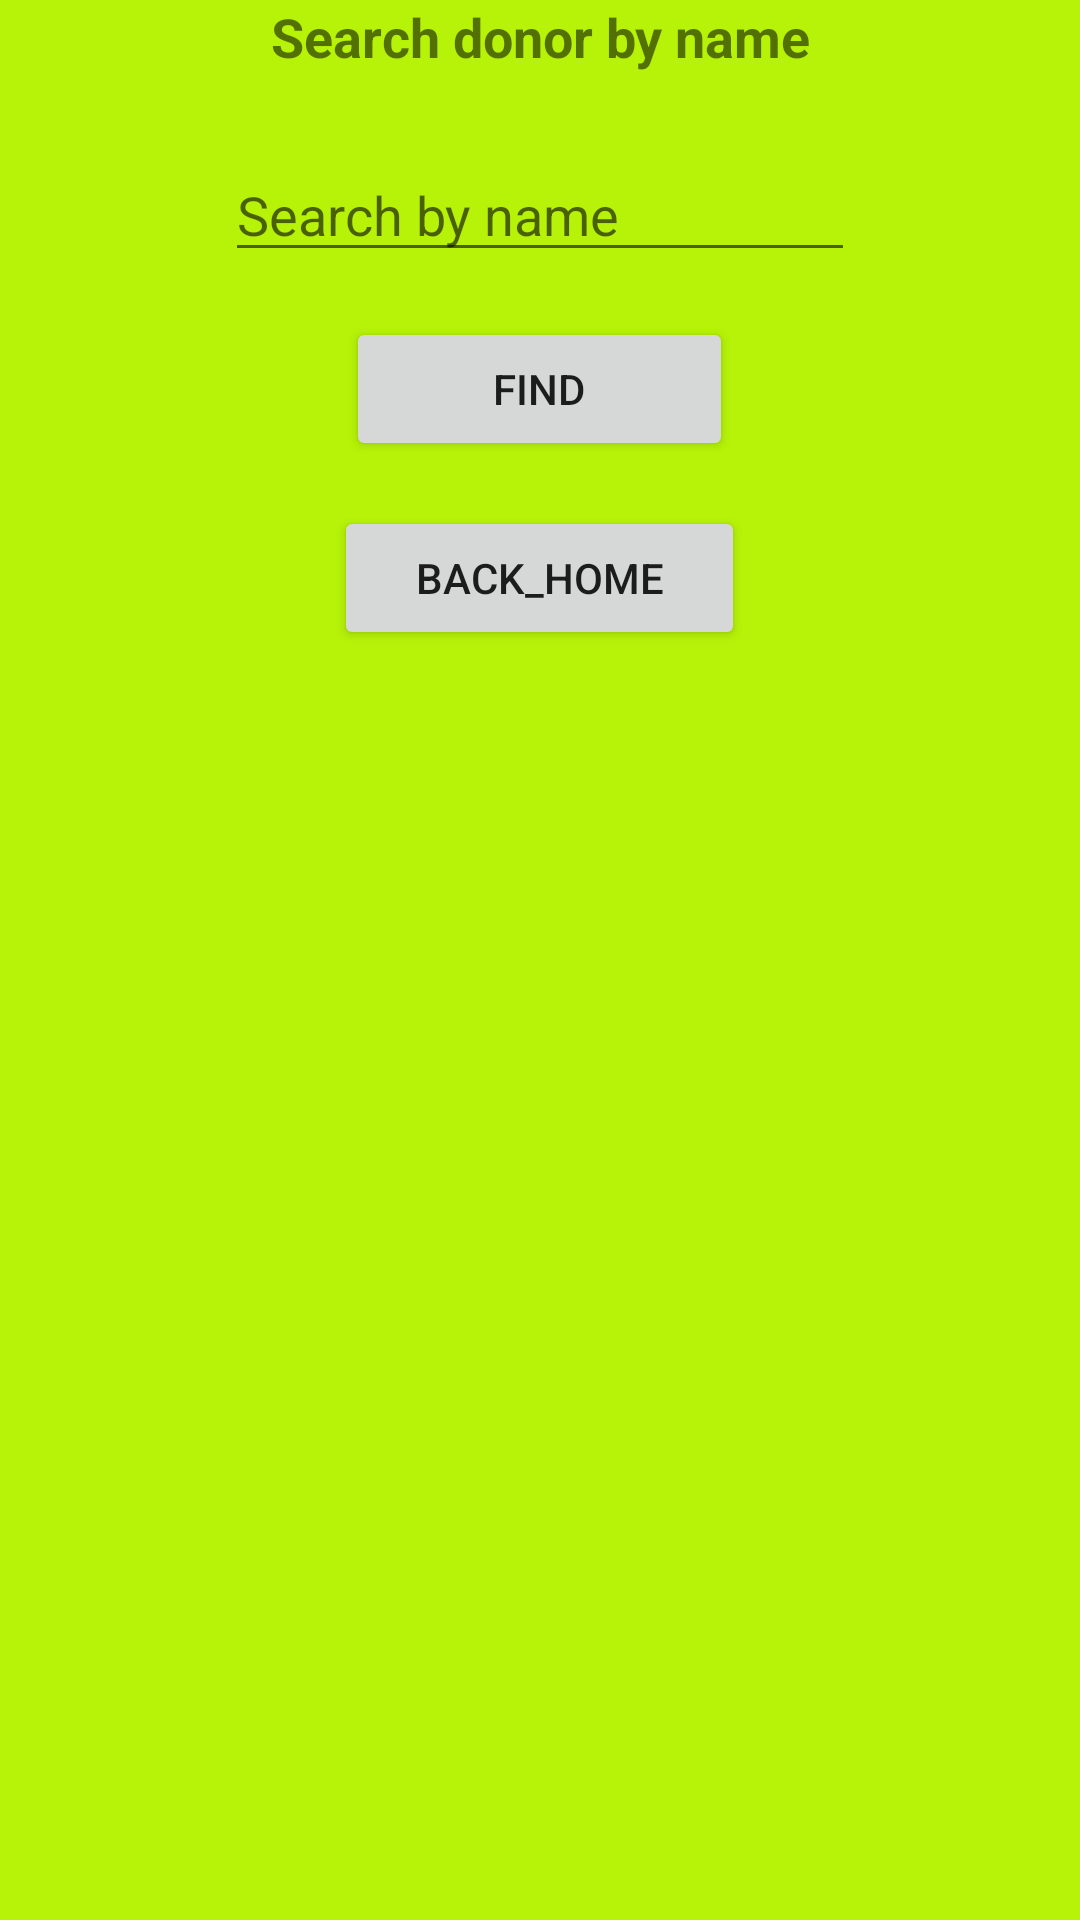

Android layout source for this screen:
<!-- AndroidManifest.xml: application theme Theme.Blood_Donation -->
<!-- res/layout/activity_find__donor_by__name.xml -->
<?xml version="1.0" encoding="utf-8"?>
<LinearLayout xmlns:android="http://schemas.android.com/apk/res/android"
    xmlns:app="http://schemas.android.com/apk/res-auto"
    xmlns:tools="http://schemas.android.com/tools"
    android:id="@+id/search_byname"
    android:layout_width="match_parent"
    android:background="#B6F308"
    android:layout_height="match_parent"
    android:orientation="vertical">

    <TextView
        android:id="@+id/Screen"
        android:layout_width="wrap_content"
        android:layout_height="wrap_content"
        android:layout_gravity="center_horizontal"
        android:gravity="center_horizontal"
        android:text="@string/search_donor_by_name"
        android:textSize="18sp"
        android:textStyle="bold" />

    <EditText
        android:id="@+id/Seach_b_group"
        android:layout_width="wrap_content"
        android:layout_height="wrap_content"
        android:layout_gravity="center"
        android:layout_marginTop="25dp"
        android:ems="10"
        android:hint="@string/search_by_name"
        android:inputType="textPersonName" />

    <Button
        android:id="@+id/btn_submit"
        android:layout_width="129dp"
        android:layout_height="wrap_content"
        android:layout_gravity="center"
        android:layout_marginStart="20dp"
        android:layout_marginLeft="20dp"
        android:layout_marginTop="15dp"
        android:layout_marginEnd="20dp"
        android:layout_marginRight="20dp"
        android:text="@string/find" />

    <Button
        android:id="@+id/btn_Cancel"
        android:layout_width="137dp"
        android:layout_height="wrap_content"
        android:layout_gravity="center"
        android:layout_marginStart="20dp"
        android:layout_marginLeft="20dp"
        android:layout_marginTop="15dp"
        android:layout_marginEnd="20dp"
        android:layout_marginRight="20dp"
        android:text="@string/back_home" />

    <TextView
        android:id="@+id/list_ofname"
        android:layout_width="match_parent"
        android:layout_height="362dp"
        android:layout_marginTop="20dp"
        android:textSize="18sp"
        android:textStyle="bold" />

</LinearLayout>
<!-- resources referenced by this layout -->
<resources>
  <string name="back_home">Back_Home</string>
  <string name="find">Find</string>
  <string name="search_by_name">Search by name</string>
  <string name="search_donor_by_name">Search donor by name</string>
  <style name="Theme.Blood_Donation" parent="Theme.MaterialComponents.DayNight.DarkActionBar">
          
          <item name="colorPrimary">#F64242</item>
          <item name="colorPrimaryVariant">#F4CF09</item>
          <item name="colorOnPrimary">@color/white</item>
          
          <item name="colorSecondary">@color/teal_200</item>
          <item name="colorSecondaryVariant">@color/teal_700</item>
          <item name="colorOnSecondary">@color/black</item>
          
          <item name="android:statusBarColor" tools:targetApi="l">?attr/colorPrimaryVariant</item>
          
      </style>
  <!-- not gathered from this repository: default colours our renderer supplied (Android Studio template values) -->
  <color name="teal_200">#FF03DAC5</color>
  <color name="teal_700">#FF018786</color>
  <color name="black">#FF000000</color>
  <color name="white">#FFFFFFFF</color>
</resources>
